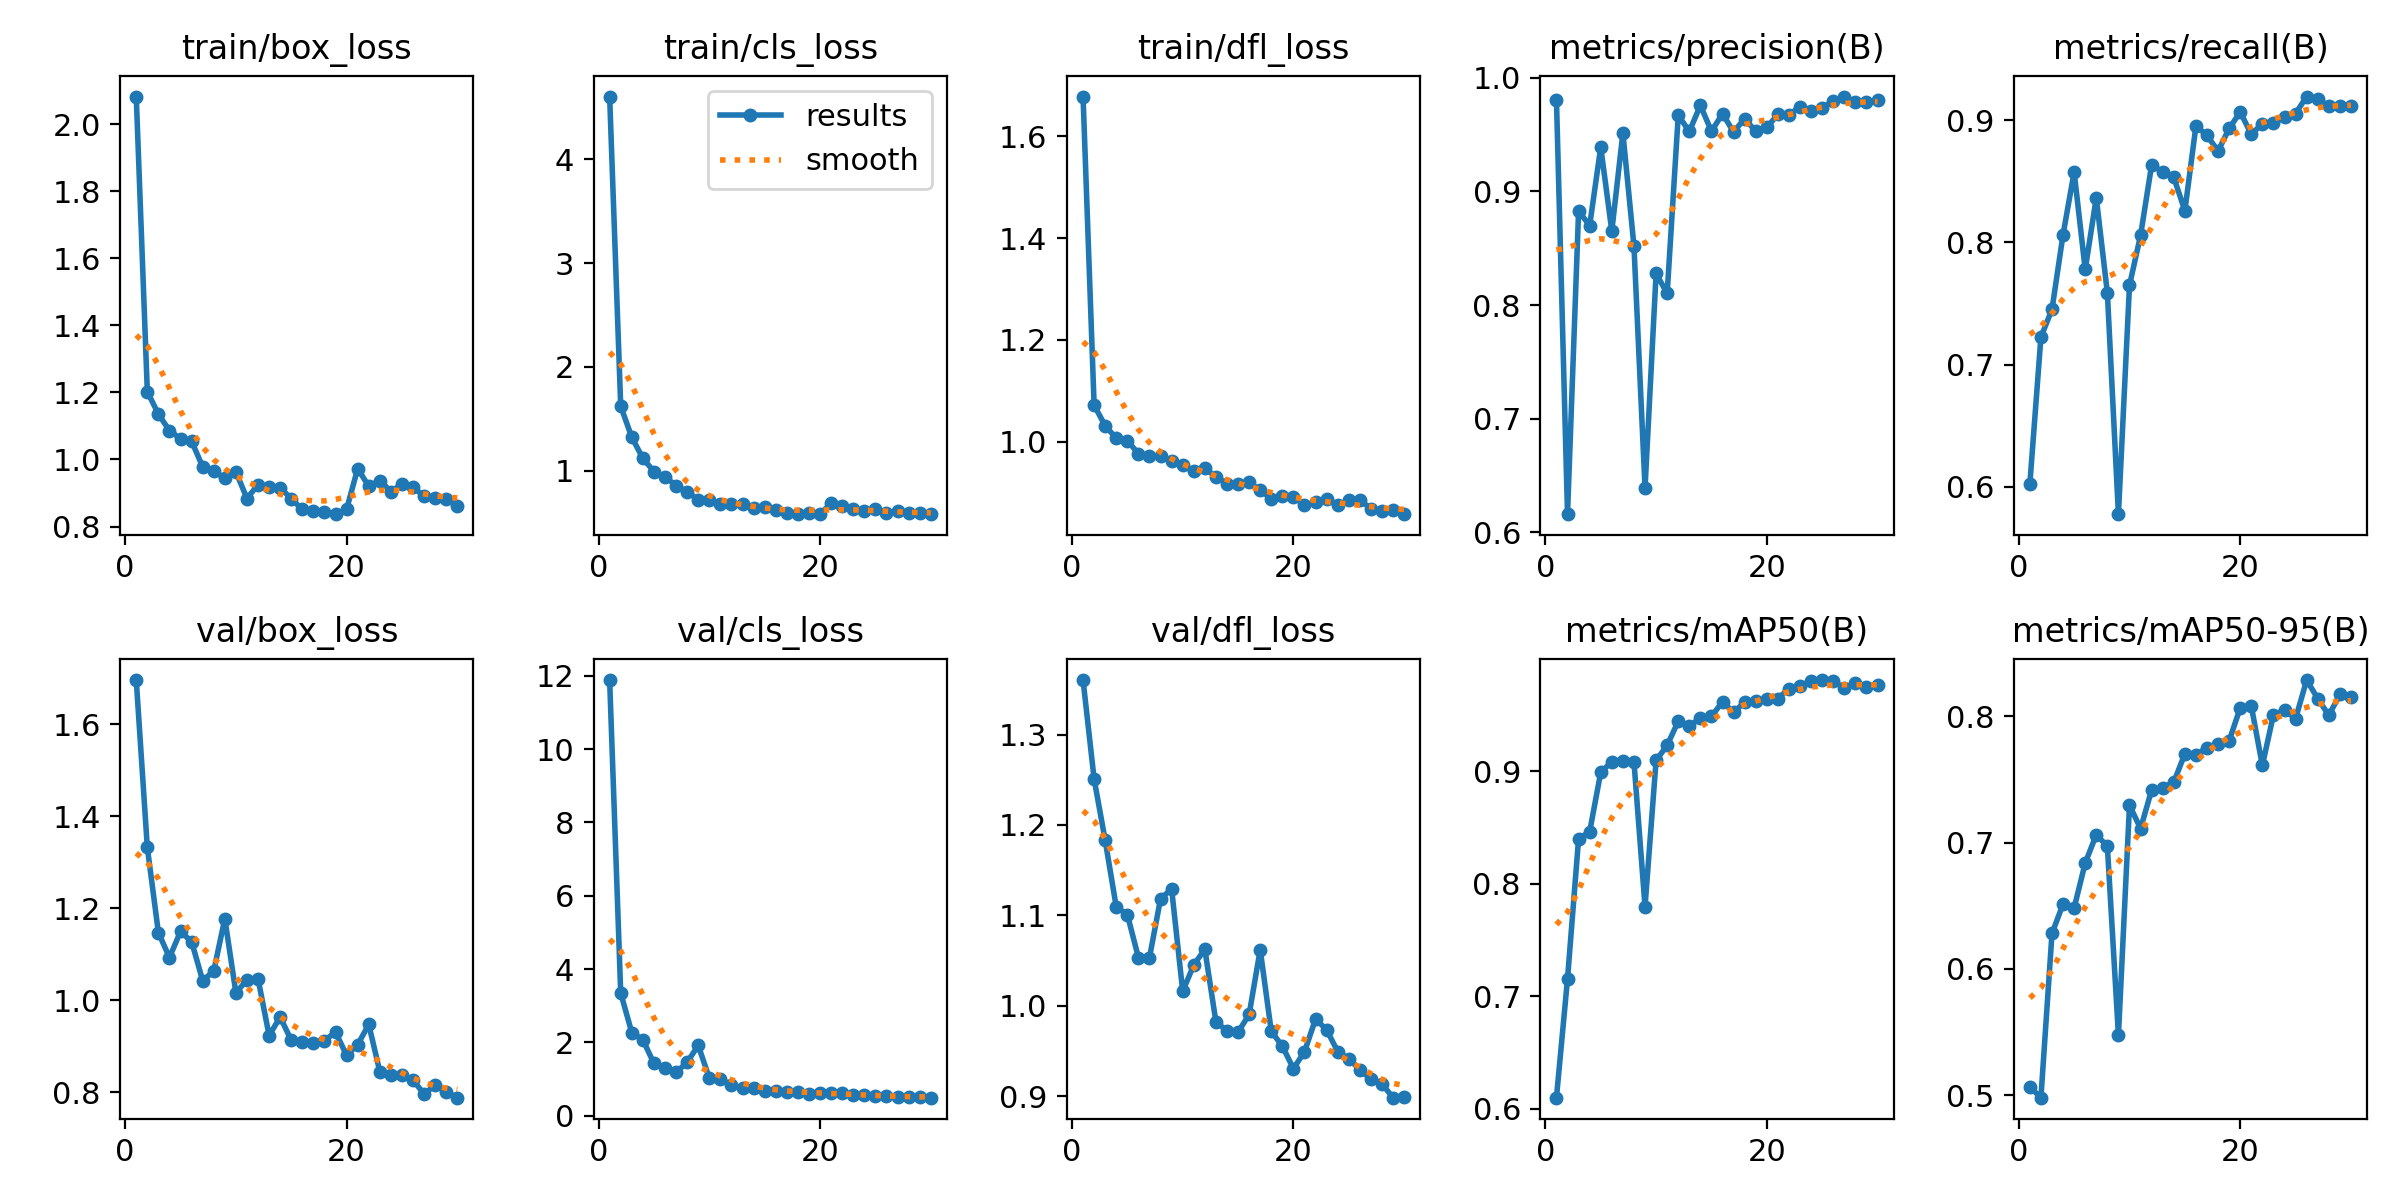

Values plotted in this chart, from the file beside it:
epoch, time, train/box_loss, train/cls_loss, train/dfl_loss, metrics/precision(B), metrics/recall(B), metrics/mAP50(B), metrics/mAP50-95(B), val/box_loss, val/cls_loss, val/dfl_loss, lr/pg0, lr/pg1, lr/pg2
1, 179.6, 2.083, 4.604, 1.678, 0.9807, 0.6022, 0.6098, 0.5065, 1.696, 11.88, 1.36, 0.0001143, 0.0001143, 0.0001143
2, 352.5, 1.203, 1.62, 1.072, 0.6161, 0.7225, 0.7154, 0.498, 1.332, 3.345, 1.251, 0.0002349, 0.0002349, 0.0002349
3, 513.4, 1.135, 1.322, 1.031, 0.8827, 0.7453, 0.84, 0.6281, 1.147, 2.265, 1.183, 0.000347, 0.000347, 0.000347
4, 670.3, 1.086, 1.119, 1.007, 0.8699, 0.8065, 0.8462, 0.6513, 1.093, 2.069, 1.109, 0.0004506, 0.0004506, 0.0004506
5, 830.1, 1.062, 0.9917, 1.002, 0.9389, 0.8577, 0.8991, 0.6483, 1.149, 1.425, 1.101, 0.0005458, 0.0005458, 0.0005458
6, 990.7, 1.054, 0.9399, 0.9765, 0.8651, 0.7779, 0.9084, 0.6838, 1.127, 1.309, 1.053, 0.0006324, 0.0006324, 0.0006324
7, 1147, 0.9782, 0.857, 0.9721, 0.9512, 0.8367, 0.9089, 0.7063, 1.042, 1.181, 1.053, 0.0007106, 0.0007106, 0.0007106
8, 1303, 0.9652, 0.7977, 0.9719, 0.8519, 0.7588, 0.9085, 0.6972, 1.063, 1.456, 1.118, 0.0007802, 0.0007802, 0.0007802
9, 1459, 0.9443, 0.7185, 0.9622, 0.6392, 0.5775, 0.7797, 0.5474, 1.177, 1.917, 1.129, 0.0008414, 0.0008414, 0.0008414
10, 1629, 0.9632, 0.7164, 0.954, 0.8278, 0.7649, 0.9096, 0.7297, 1.016, 1.025, 1.016, 0.0008941, 0.0008941, 0.0008941
11, 1779, 0.8836, 0.6741, 0.9414, 0.8102, 0.8059, 0.923, 0.7111, 1.044, 1.007, 1.045, 0.0009383, 0.0009383, 0.0009383
12, 1928, 0.9248, 0.6834, 0.9473, 0.9668, 0.8635, 0.9444, 0.7418, 1.046, 0.8297, 1.062, 0.0009103, 0.0009103, 0.0009103
13, 2105, 0.9172, 0.6742, 0.9314, 0.9527, 0.8578, 0.9403, 0.7436, 0.923, 0.7497, 0.9823, 0.0008631, 0.0008631, 0.0008631
14, 2275, 0.9163, 0.6408, 0.9174, 0.9756, 0.8534, 0.947, 0.748, 0.963, 0.7418, 0.9722, 0.000816, 0.000816, 0.000816
15, 2449, 0.8828, 0.6459, 0.9161, 0.9528, 0.826, 0.9486, 0.7703, 0.9126, 0.6859, 0.9708, 0.0007688, 0.0007688, 0.0007688
16, 2626, 0.8509, 0.6186, 0.9203, 0.9683, 0.8955, 0.9618, 0.7696, 0.9099, 0.665, 0.9905, 0.0007216, 0.0007216, 0.0007216
17, 2808, 0.8455, 0.5891, 0.9046, 0.9521, 0.8877, 0.9523, 0.7751, 0.9062, 0.6483, 1.062, 0.0006745, 0.0006745, 0.0006745
18, 2982, 0.8435, 0.5836, 0.8877, 0.964, 0.8749, 0.9614, 0.7779, 0.9121, 0.633, 0.9717, 0.0006273, 0.0006273, 0.0006273
19, 3122, 0.8369, 0.5948, 0.8939, 0.9527, 0.8934, 0.9628, 0.7807, 0.9302, 0.6017, 0.9554, 0.0005802, 0.0005802, 0.0005802
20, 3267, 0.8519, 0.5809, 0.8915, 0.9562, 0.9069, 0.9644, 0.8067, 0.8798, 0.6189, 0.9305, 0.000533, 0.000533, 0.000533
21, 3439, 0.9728, 0.6869, 0.875, 0.9677, 0.8887, 0.9646, 0.8083, 0.9032, 0.6314, 0.9492, 0.0004859, 0.0004859, 0.0004859
22, 3588, 0.9199, 0.6626, 0.8805, 0.9672, 0.8973, 0.9734, 0.7612, 0.947, 0.6142, 0.9854, 0.0004387, 0.0004387, 0.0004387
23, 3732, 0.9371, 0.6328, 0.8872, 0.9746, 0.8976, 0.9756, 0.8013, 0.8444, 0.5576, 0.9735, 0.0003915, 0.0003915, 0.0003915
24, 3888, 0.9044, 0.6078, 0.8753, 0.9705, 0.9026, 0.9804, 0.805, 0.8365, 0.573, 0.9494, 0.0003444, 0.0003444, 0.0003444
25, 4048, 0.9267, 0.626, 0.8846, 0.973, 0.9056, 0.981, 0.7982, 0.8364, 0.5388, 0.9412, 0.0002972, 0.0002972, 0.0002972
26, 4215, 0.9174, 0.5916, 0.8852, 0.9798, 0.9195, 0.9798, 0.8288, 0.8258, 0.5386, 0.9294, 0.0002501, 0.0002501, 0.0002501
27, 4373, 0.8903, 0.6085, 0.8685, 0.9834, 0.9174, 0.9741, 0.8142, 0.7958, 0.5095, 0.9187, 0.0002029, 0.0002029, 0.0002029
28, 4514, 0.8856, 0.59, 0.8631, 0.9784, 0.9119, 0.9782, 0.8008, 0.8149, 0.5079, 0.9135, 0.0001558, 0.0001558, 0.0001558
29, 4673, 0.8808, 0.5931, 0.8663, 0.9783, 0.912, 0.9748, 0.8174, 0.8005, 0.5051, 0.8984, 0.0001086, 0.0001086, 0.0001086
30, 4835, 0.8619, 0.5814, 0.8575, 0.98, 0.9115, 0.9768, 0.8153, 0.7878, 0.4904, 0.8986, 6.1447e-05, 6.1447e-05, 6.1447e-05
